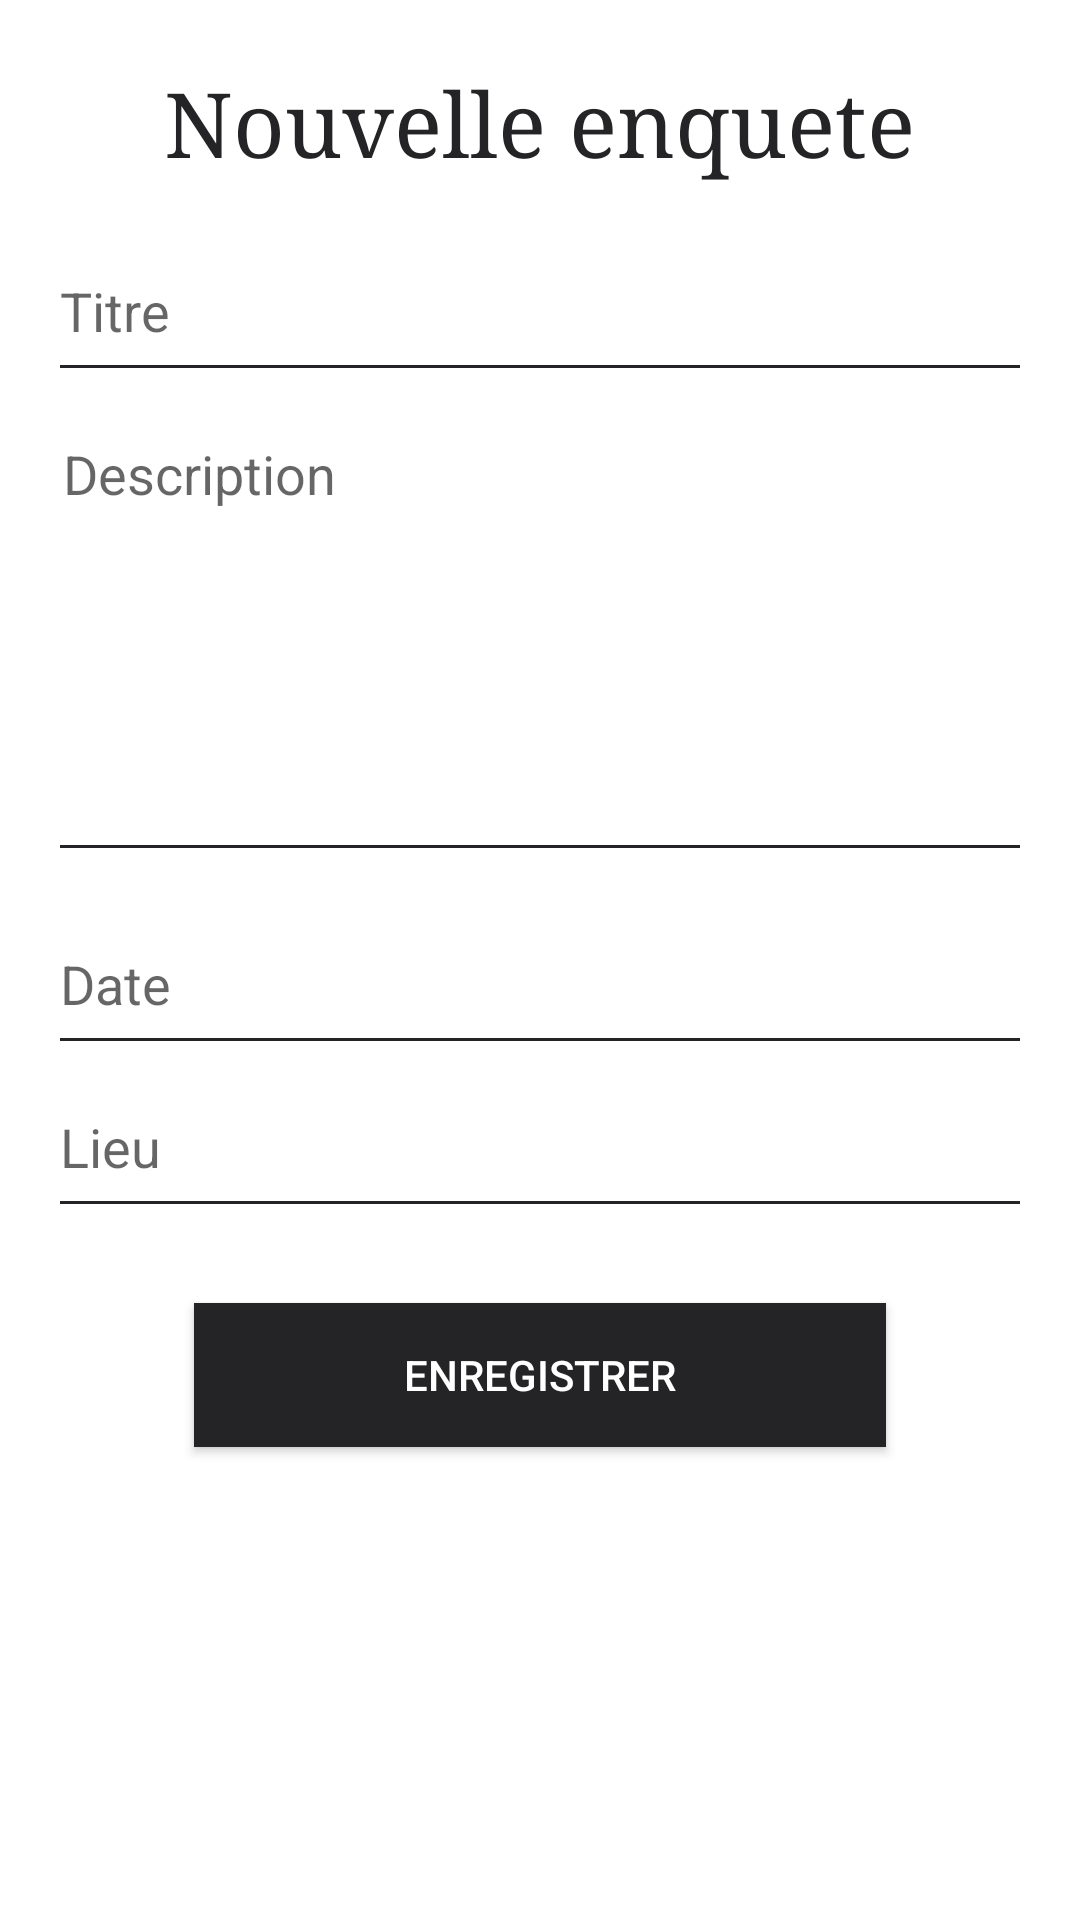

Produce the Android XML layout that renders to this screen, including the resource entries it uses.
<!-- AndroidManifest.xml: application theme Theme.Enquete -->
<!-- res/layout/form_nouvelle_enquete.xml -->
<?xml version="1.0" encoding="utf-8"?>
<LinearLayout xmlns:android="http://schemas.android.com/apk/res/android"
    android:layout_width="match_parent"
    android:layout_height="match_parent"
    android:orientation="vertical"
    android:padding="16dp">

    <TextView
        android:id="@+id/form_title"
        android:layout_width="wrap_content"
        android:layout_height="wrap_content"
        android:layout_gravity="center_horizontal"
        android:layout_marginBottom="16dp"
        android:layout_marginTop="5dp"
        android:text="Nouvelle enquete"
        android:textColor="@color/blackRaisin"
        android:textSize="30sp"
        android:typeface="serif" />


    <EditText
        android:id="@+id/editTextTitre"
        android:layout_width="match_parent"
        android:layout_height="wrap_content"
        android:drawable="@drawable/edittext_border_bottom"
        android:backgroundTint="@color/blackRaisin"
        android:hint="Titre"
        android:paddingVertical="15dp"
        android:inputType="text" />
    <EditText
        android:id="@+id/editTextDescription"
        android:layout_width="match_parent"
        android:layout_height="150dp"
        android:layout_marginBottom="10dp"
        android:layout_marginTop="10dp"
        android:backgroundTint="@color/blackRaisin"
        android:gravity="top"
        android:hint="Description"
        android:fitsSystemWindows="true"
        android:breakStrategy="balanced"
        android:inputType="textMultiLine"
        android:singleLine="false"
        android:padding="5dp" />
    <EditText
        android:id="@+id/editTextDate"
        android:layout_width="match_parent"
        android:layout_height="wrap_content"
        android:drawable="@drawable/edittext_border_bottom"
        android:backgroundTint="@color/blackRaisin"
        android:paddingVertical="15dp"
        android:hint="Date"
        android:inputType="date" />
    <EditText
        android:id="@+id/editTextLieu"
        android:layout_width="match_parent"
        android:layout_height="wrap_content"
        android:paddingVertical="15dp"
        android:drawable="@drawable/edittext_border_bottom"
        android:backgroundTint="@color/blackRaisin"
        android:hint="Lieu"
        android:inputType="text" />

    <Button
        android:id="@+id/btnEnregistrer"
        android:layout_width="wrap_content"
        android:layout_height="wrap_content"
        android:layout_gravity="center_horizontal"
        android:background="@color/blackRaisin"
        android:elevation="4dp"
        android:paddingLeft="70dp"
        android:paddingRight="70dp"
        android:layout_marginTop="25dp"
        android:text="Enregistrer"
        android:textColor="#fff" />
</LinearLayout>
<!-- resources referenced by this layout -->
<resources>
  <color name="blackRaisin">#242325</color>
  <!-- drawable edittext_border_bottom (drawable) -->
  <?xml version="1.0" encoding="utf-8"?>
  <selector xmlns:android="http://schemas.android.com/apk/res/android">
     <item android:left="-1dp">
         <shape android:shape="rectangle" >
             <solid android:color="@android:color/transparent"/>
             <stroke android:width="3dp" android:color="@color/white"/>
         </shape>
     </item>
  </selector>
  <style name="Theme.Enquete" parent="Theme.MaterialComponents.DayNight.DarkActionBar">
          
          <item name="colorPrimary">@color/blackRaisin</item>
          <item name="colorPrimaryVariant">@color/purple_700</item>
          <item name="colorOnPrimary">@color/white</item>
          
          <item name="colorSecondary">@color/teal_200</item>
          <item name="colorSecondaryVariant">@color/teal_700</item>
          <item name="colorOnSecondary">@color/black</item>
          
          <item name="android:statusBarColor" tools:targetApi="l">?attr/colorPrimaryVariant</item>
          
      </style>
  <color name="white">#FFFFFFFF</color>
  <color name="purple_700">#FF3700B3</color>
  <color name="teal_200">#FF03DAC5</color>
  <color name="teal_700">#FF018786</color>
  <color name="black">#FF000000</color>
</resources>
